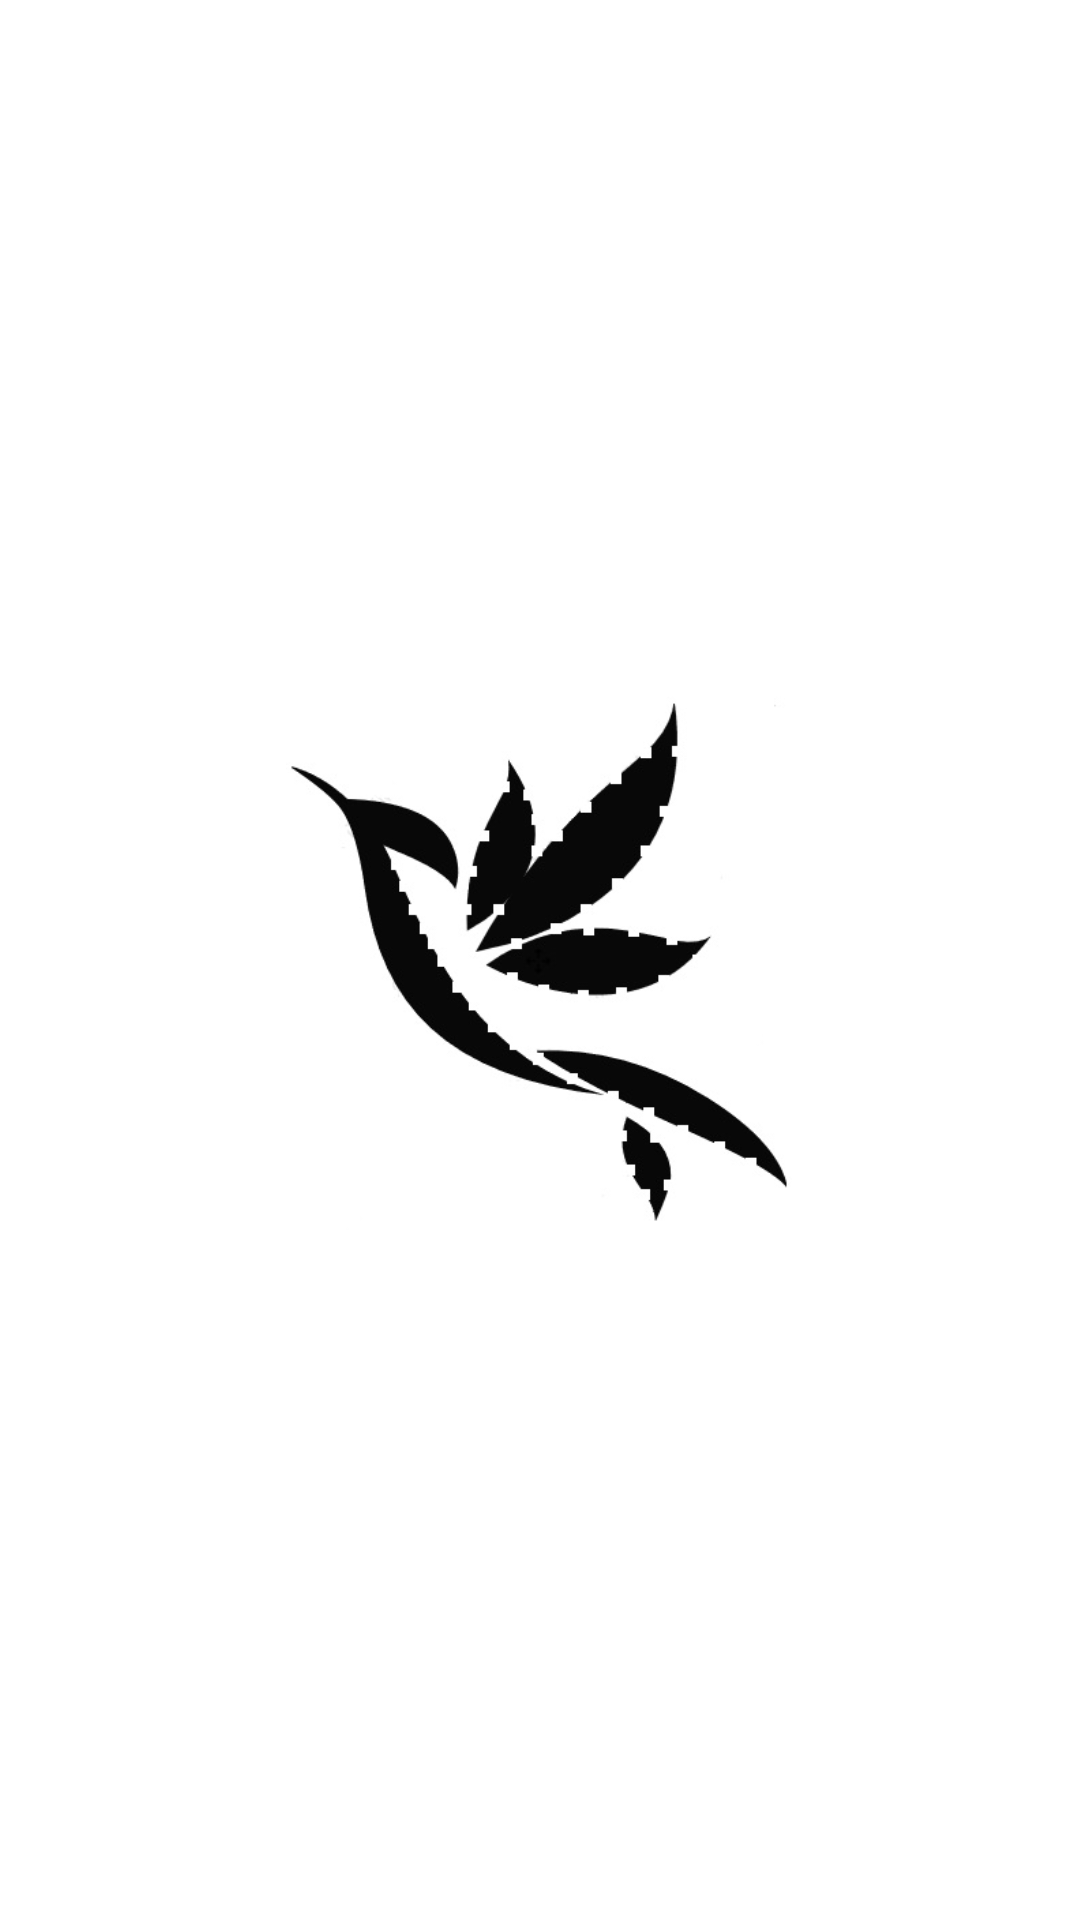

Layout XML and referenced resources for this Android screen:
<!-- AndroidManifest.xml: application theme Theme.Lostboyz -->
<!-- res/layout/fragment_splash_screen.xml -->
<?xml version="1.0" encoding="utf-8"?>
<androidx.constraintlayout.widget.ConstraintLayout
    xmlns:android="http://schemas.android.com/apk/res/android"
    xmlns:app="http://schemas.android.com/apk/res-auto"
    android:layout_width="match_parent"
    android:layout_height="match_parent">

    <ImageView
        android:id="@+id/imageView"
        android:layout_width="180dp"
        android:layout_height="180dp"
        app:layout_constraintBottom_toBottomOf="parent"
        app:layout_constraintEnd_toEndOf="parent"
        app:layout_constraintHorizontal_bias="0.498"
        app:layout_constraintStart_toStartOf="parent"
        app:layout_constraintTop_toTopOf="parent"
        app:srcCompat="@drawable/app_icon" />
</androidx.constraintlayout.widget.ConstraintLayout>
<!-- resources referenced by this layout -->
<resources>
  <!-- drawable app_icon: png bitmap (drawable, 32053 bytes) -->
  <style name="Theme.Lostboyz" parent="Theme.MaterialComponents.DayNight.DarkActionBar">
          
          <item name="colorPrimary">@color/purple_500</item>
          <item name="colorPrimaryVariant">@color/purple_700</item>
          <item name="colorOnPrimary">@color/white</item>
          
          <item name="colorSecondary">@color/teal_200</item>
          <item name="colorSecondaryVariant">@color/teal_700</item>
          <item name="colorOnSecondary">@color/black</item>
          
          <item name="android:statusBarColor" tools:targetApi="l">?attr/colorPrimaryVariant</item>
          
      </style>
  <!-- not gathered from this repository: default colours our renderer supplied (Android Studio template values) -->
  <color name="purple_500">#FF6200EE</color>
  <color name="purple_700">#FF3700B3</color>
  <color name="teal_200">#FF03DAC5</color>
  <color name="teal_700">#FF018786</color>
  <color name="black">#FF000000</color>
  <color name="white">#FFFFFFFF</color>
</resources>
